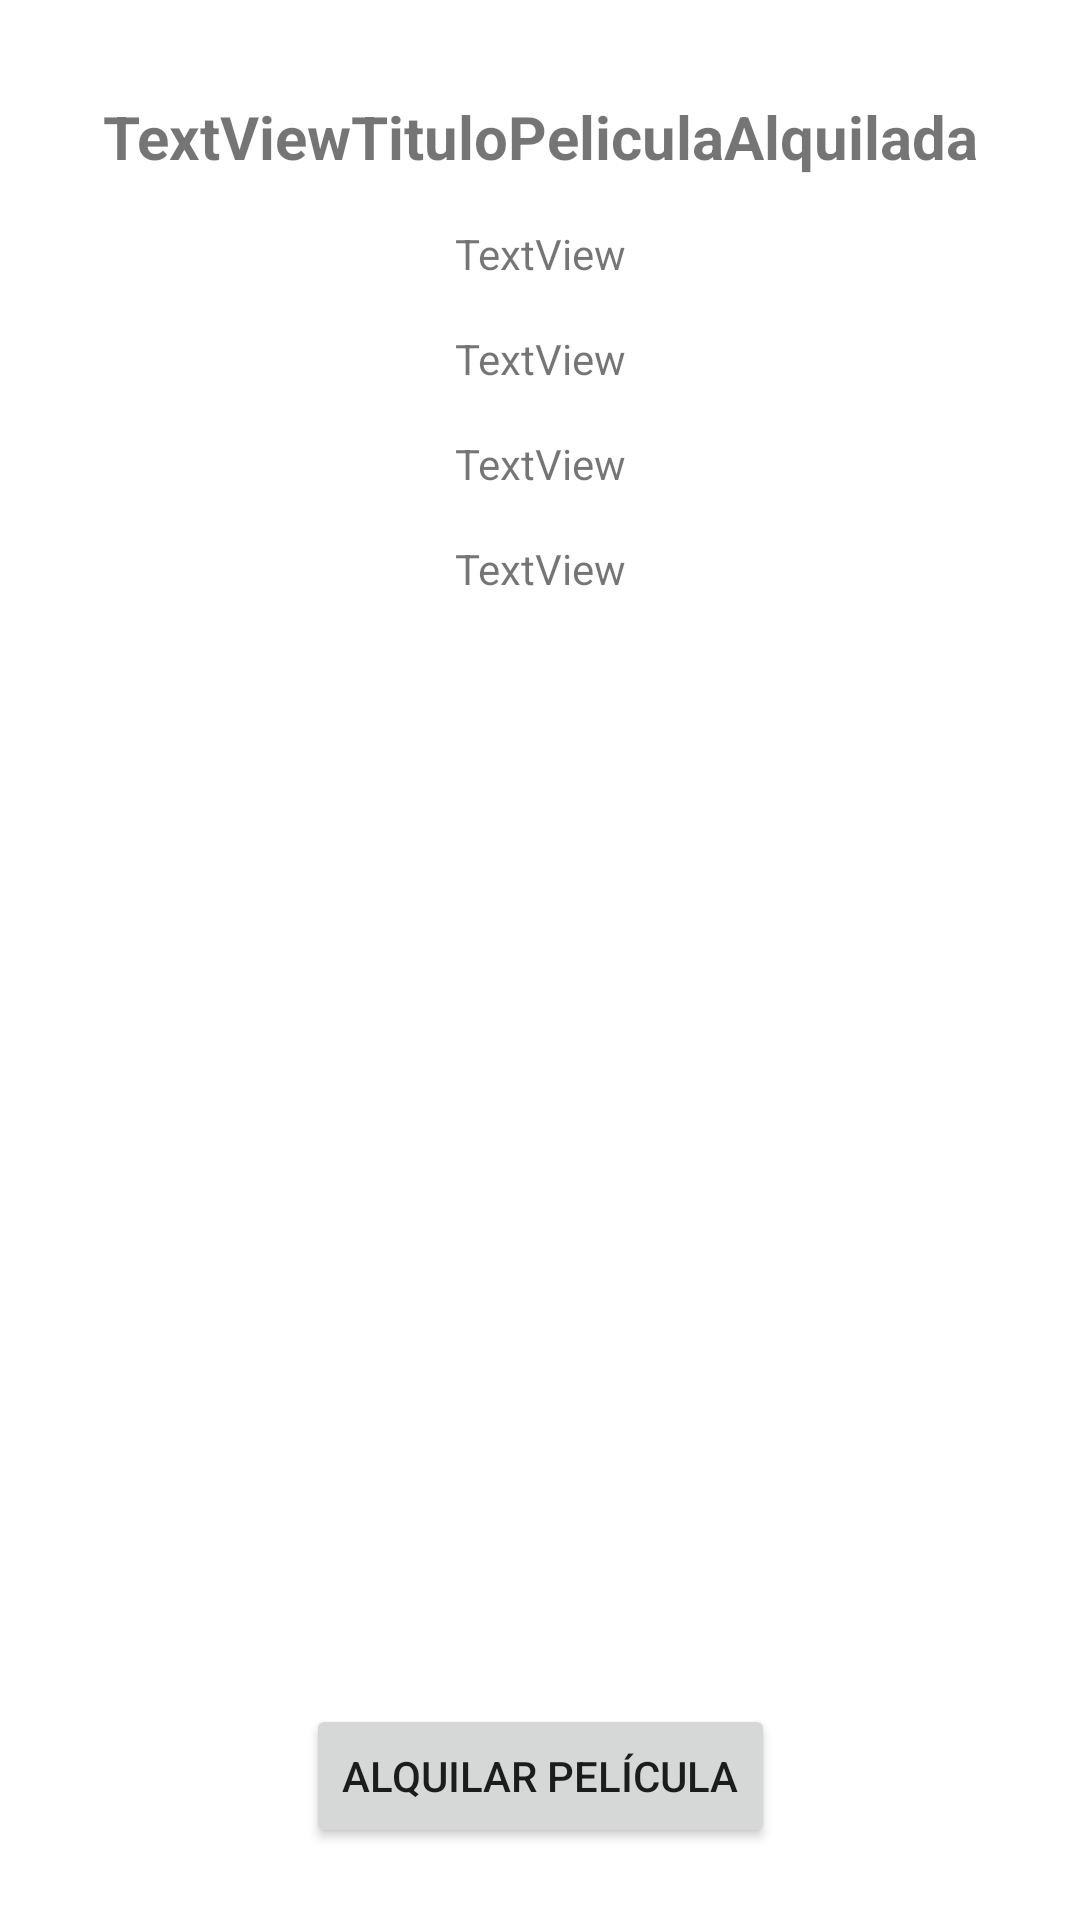

Here is an Android app screen rendered from its layout file. Give the layout XML and the strings, colors and styles it references.
<!-- AndroidManifest.xml: application theme Theme.ProyectoM13AppMovil -->
<!-- res/layout/activity_alquiler_pelicula.xml -->
<?xml version="1.0" encoding="utf-8"?>
<androidx.constraintlayout.widget.ConstraintLayout xmlns:android="http://schemas.android.com/apk/res/android"
    xmlns:app="http://schemas.android.com/apk/res-auto"
    xmlns:tools="http://schemas.android.com/tools"
    android:layout_width="match_parent"
    android:layout_height="match_parent"
    tools:context=".secciones.alquileres.AlquilerPelicula">

    <Button
        android:id="@+id/buttonAlquilar"
        android:layout_width="wrap_content"
        android:layout_height="wrap_content"
        android:layout_marginBottom="24dp"
        android:text="Alquilar película"
        app:layout_constraintBottom_toBottomOf="parent"
        app:layout_constraintEnd_toEndOf="parent"
        app:layout_constraintStart_toStartOf="parent" />

    <TextView
        android:id="@+id/textViewTituloPeliculaAlquilada"
        android:layout_width="wrap_content"
        android:layout_height="wrap_content"
        android:layout_marginTop="32dp"
        android:text="TextViewTituloPeliculaAlquilada"
        android:textStyle="bold"
        android:textSize="20dp"
        app:layout_constraintEnd_toEndOf="parent"
        app:layout_constraintStart_toStartOf="parent"
        app:layout_constraintTop_toTopOf="parent" />

    <TextView
        android:id="@+id/textViewDirectorAlquiler"
        android:layout_width="wrap_content"
        android:layout_height="wrap_content"
        android:layout_marginTop="16dp"
        android:text="TextView"
        app:layout_constraintEnd_toEndOf="parent"
        app:layout_constraintStart_toStartOf="parent"
        app:layout_constraintTop_toBottomOf="@+id/textViewTituloPeliculaAlquilada" />

    <TextView
        android:id="@+id/textViewDuracionPeliculaAlquiler"
        android:layout_width="wrap_content"
        android:layout_height="wrap_content"
        android:layout_marginTop="16dp"
        android:text="TextView"
        app:layout_constraintEnd_toEndOf="parent"
        app:layout_constraintStart_toStartOf="parent"
        app:layout_constraintTop_toBottomOf="@+id/textViewDirectorAlquiler" />

    <TextView
        android:id="@+id/textViewAñoPeliculaAlquiler"
        android:layout_width="wrap_content"
        android:layout_height="wrap_content"
        android:layout_marginTop="16dp"
        android:text="TextView"
        app:layout_constraintEnd_toEndOf="parent"
        app:layout_constraintStart_toStartOf="parent"
        app:layout_constraintTop_toBottomOf="@+id/textViewDuracionPeliculaAlquiler" />

    <TextView
        android:id="@+id/textViewPrecioPeliculaAlquiler"
        android:layout_width="wrap_content"
        android:layout_height="wrap_content"
        android:layout_marginTop="16dp"
        android:text="TextView"
        app:layout_constraintEnd_toEndOf="parent"
        app:layout_constraintStart_toStartOf="parent"
        app:layout_constraintTop_toBottomOf="@+id/textViewAñoPeliculaAlquiler" />
</androidx.constraintlayout.widget.ConstraintLayout>
<!-- resources referenced by this layout -->
<resources>
  <style name="Theme.ProyectoM13AppMovil" parent="Theme.MaterialComponents.DayNight.DarkActionBar">
          
          <item name="colorPrimary">@color/purple_500</item>
          <item name="colorPrimaryVariant">@color/purple_700</item>
          <item name="colorOnPrimary">@color/white</item>
          
          <item name="colorSecondary">@color/teal_200</item>
          <item name="colorSecondaryVariant">@color/teal_700</item>
          <item name="colorOnSecondary">@color/black</item>
          
          <item name="android:statusBarColor" tools:targetApi="l">?attr/colorPrimaryVariant</item>
          
      </style>
  <!-- not gathered from this repository: default colours our renderer supplied (Android Studio template values) -->
  <color name="purple_500">#FF6200EE</color>
  <color name="purple_700">#FF3700B3</color>
  <color name="teal_200">#FF03DAC5</color>
  <color name="teal_700">#FF018786</color>
  <color name="black">#FF000000</color>
  <color name="white">#FFFFFFFF</color>
</resources>
